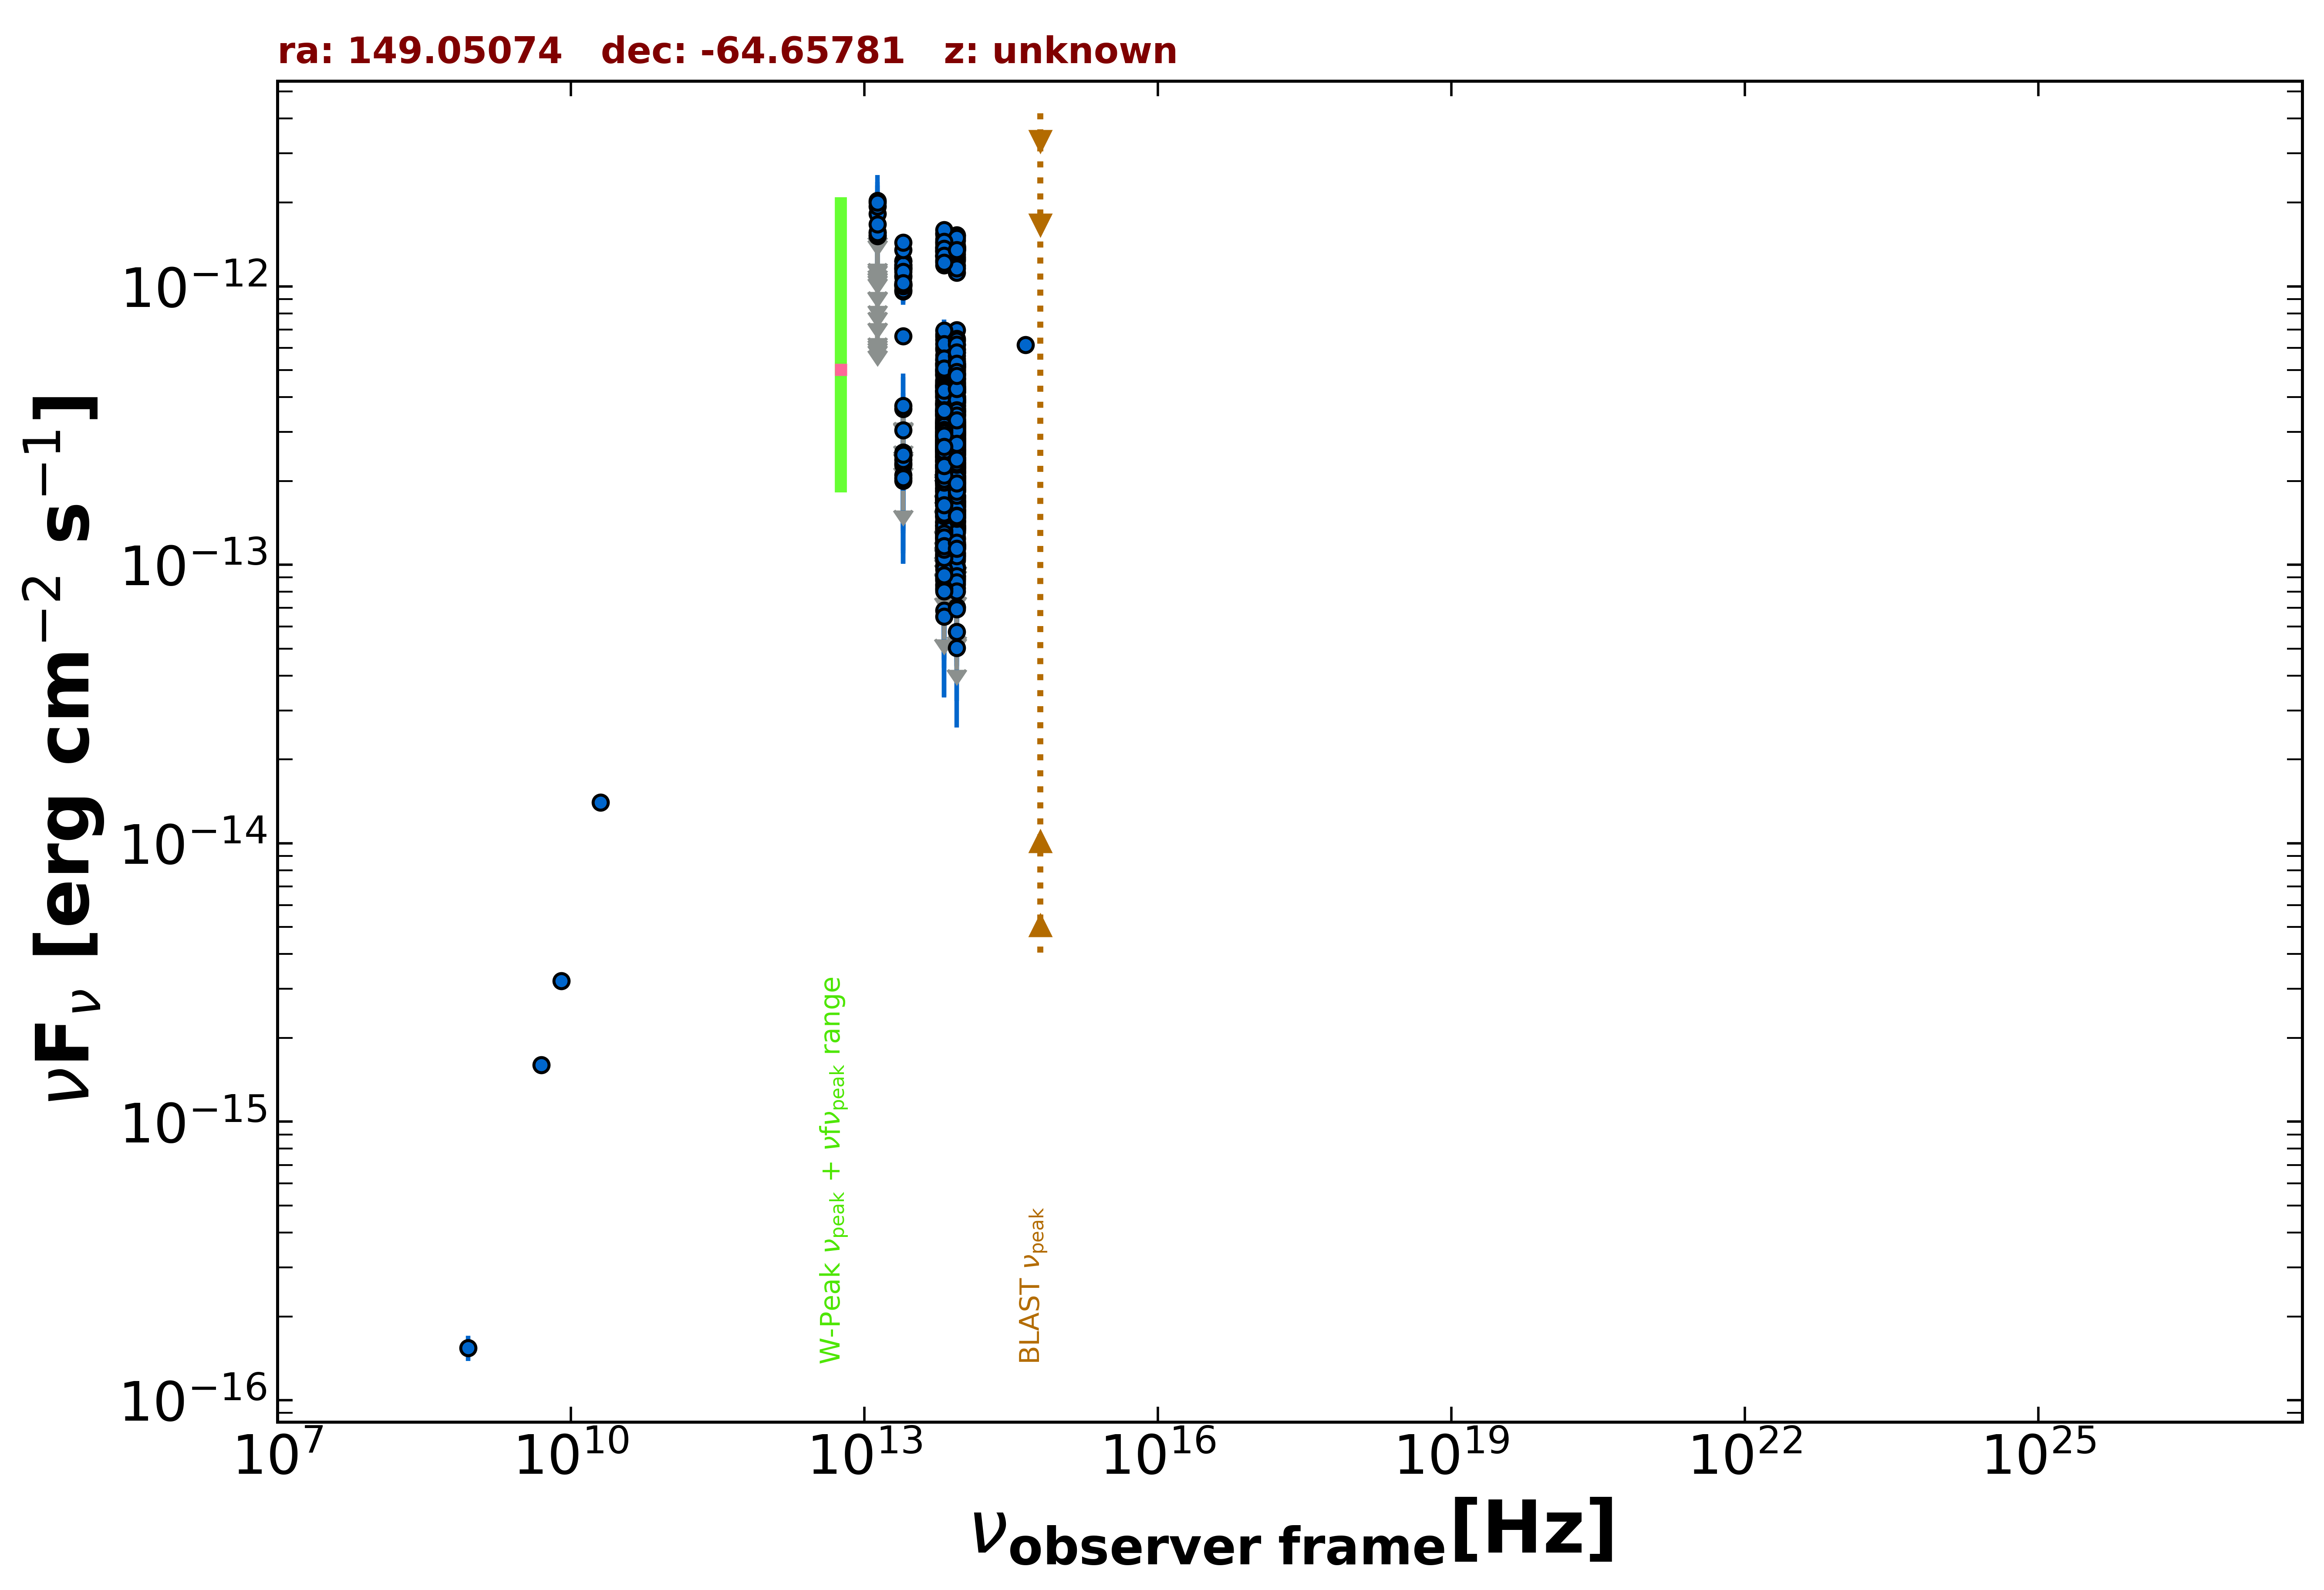

Values plotted in this chart, from the file beside it:
freq., flux, err_flux, MJD_start, MJD_end, flag, catalog, reference
8.870e+08, 1.543e-16, 1.595e-17, 55000, 55000, , RACS, Hale et al. 2021  PASA  38  e058
5.000e+09, 1.600e-15, 1.000e-16, 55000, 55000, , AT20G, Murphy et al. 2010  MNRAS  402  2403
8.000e+09, 3.200e-15, 1.600e-16, 55000, 55000, , AT20G, Murphy et al. 2010  MNRAS  402  2403
2.000e+10, 1.400e-14, 8.000e-16, 55000, 55000, , AT20G, Murphy et al. 2010  MNRAS  402  2403
8.817e+13, 3.256e-13, 2.350e-15, 55000, 55000, , UNWISE, Schlafly et al. 2019  ApJS  240  30
6.517e+13, 3.731e-13, 3.150e-15, 55000, 55000, , UNWISE, Schlafly et al. 2019  ApJS  240  30
8.817e+13, 6.977e-13, 1.605e-14, 55000, 55000, , WISE, Wright et al. 2010  AJ  140  1868
6.517e+13, 6.727e-13, 1.550e-14, 55000, 55000, , WISE, Wright et al. 2010  AJ  140  1868
2.498e+13, 6.624e-13, 2.625e-14, 55000, 55000, , WISE, Wright et al. 2010  AJ  140  1868
1.363e+13, 8.425e-13, 8.315e-14, 55000, 55000, , WISE, Wright et al. 2010  AJ  140  1868
8.817e+13, 3.852e-13, 2.910e-14, 56672, 56672, , NEOWISE, Mainzer et al. 2014  ApJ  792  30
6.517e+13, 5.428e-13, 4.705e-14, 56672, 56672, , NEOWISE, Mainzer et al. 2014  ApJ  792  30
8.817e+13, 5.087e-13, 2.905e-14, 56672, 56672, , NEOWISE, Mainzer et al. 2014  ApJ  792  30
6.517e+13, 5.024e-13, 3.750e-14, 56672, 56672, , NEOWISE, Mainzer et al. 2014  ApJ  792  30
8.817e+13, 4.350e-13, 3.290e-14, 56673, 56673, , NEOWISE, Mainzer et al. 2014  ApJ  792  30
6.517e+13, 4.206e-13, 3.955e-14, 56673, 56673, , NEOWISE, Mainzer et al. 2014  ApJ  792  30
8.817e+13, 4.158e-13, 2.910e-14, 56673, 56673, , NEOWISE, Mainzer et al. 2014  ApJ  792  30
6.517e+13, 4.400e-13, 5.365e-14, 56673, 56673, , NEOWISE, Mainzer et al. 2014  ApJ  792  30
8.817e+13, 3.625e-13, 2.805e-14, 56672, 56672, , NEOWISE, Mainzer et al. 2014  ApJ  792  30
6.517e+13, 4.527e-13, 4.010e-14, 56672, 56672, , NEOWISE, Mainzer et al. 2014  ApJ  792  30
8.817e+13, 4.818e-13, 2.975e-14, 56673, 56673, , NEOWISE, Mainzer et al. 2014  ApJ  792  30
6.517e+13, 5.290e-13, 4.585e-14, 56673, 56673, , NEOWISE, Mainzer et al. 2014  ApJ  792  30
8.817e+13, 4.192e-13, 2.975e-14, 56672, 56672, , NEOWISE, Mainzer et al. 2014  ApJ  792  30
6.517e+13, 4.364e-13, 4.145e-14, 56672, 56672, , NEOWISE, Mainzer et al. 2014  ApJ  792  30
8.817e+13, 4.181e-13, 3.080e-14, 56673, 56673, , NEOWISE, Mainzer et al. 2014  ApJ  792  30
6.517e+13, 5.006e-13, 6.050e-14, 56673, 56673, , NEOWISE, Mainzer et al. 2014  ApJ  792  30
8.817e+13, 3.967e-13, 3.000e-14, 56672, 56672, , NEOWISE, Mainzer et al. 2014  ApJ  792  30
6.517e+13, 4.404e-13, 4.430e-14, 56672, 56672, , NEOWISE, Mainzer et al. 2014  ApJ  792  30
8.817e+13, 4.631e-13, 2.900e-14, 56672, 56672, , NEOWISE, Mainzer et al. 2014  ApJ  792  30
6.517e+13, 5.647e-13, 3.905e-14, 56672, 56672, , NEOWISE, Mainzer et al. 2014  ApJ  792  30
8.817e+13, 4.219e-13, 2.765e-14, 56673, 56673, , NEOWISE, Mainzer et al. 2014  ApJ  792  30
6.517e+13, 3.773e-13, 5.510e-14, 56673, 56673, , NEOWISE, Mainzer et al. 2014  ApJ  792  30
8.817e+13, 3.315e-13, 4.350e-14, 56671, 56671, , NEOWISE, Mainzer et al. 2014  ApJ  792  30
6.517e+13, 4.494e-13, 4.065e-14, 56671, 56671, , NEOWISE, Mainzer et al. 2014  ApJ  792  30
8.817e+13, 4.665e-13, 3.265e-14, 56673, 56673, , NEOWISE, Mainzer et al. 2014  ApJ  792  30
6.517e+13, 6.605e-13, 4.870e-14, 56673, 56673, , NEOWISE, Mainzer et al. 2014  ApJ  792  30
8.817e+13, 4.674e-13, 3.145e-14, 56672, 56672, , NEOWISE, Mainzer et al. 2014  ApJ  792  30
6.517e+13, 4.811e-13, 3.680e-14, 56672, 56672, , NEOWISE, Mainzer et al. 2014  ApJ  792  30
8.817e+13, 3.845e-13, 2.765e-14, 56673, 56673, , NEOWISE, Mainzer et al. 2014  ApJ  792  30
6.517e+13, 5.270e-13, 4.475e-14, 56673, 56673, , NEOWISE, Mainzer et al. 2014  ApJ  792  30
8.817e+13, 3.841e-13, 3.325e-14, 56672, 56672, , NEOWISE, Mainzer et al. 2014  ApJ  792  30
6.517e+13, 4.129e-13, 3.575e-14, 56672, 56672, , NEOWISE, Mainzer et al. 2014  ApJ  792  30
8.817e+13, 4.018e-13, 2.930e-14, 56673, 56673, , NEOWISE, Mainzer et al. 2014  ApJ  792  30
6.517e+13, 3.544e-13, 4.350e-14, 56673, 56673, , NEOWISE, Mainzer et al. 2014  ApJ  792  30
8.817e+13, 3.442e-13, 2.920e-14, 56673, 56673, , NEOWISE, Mainzer et al. 2014  ApJ  792  30
6.517e+13, 6.425e-13, 6.460e-14, 56673, 56673, , NEOWISE, Mainzer et al. 2014  ApJ  792  30
8.817e+13, 5.059e-13, 2.890e-14, 56672, 56672, , NEOWISE, Mainzer et al. 2014  ApJ  792  30
6.517e+13, 4.118e-13, 4.255e-14, 56672, 56672, , NEOWISE, Mainzer et al. 2014  ApJ  792  30
8.817e+13, 4.480e-13, 2.805e-14, 56672, 56672, , NEOWISE, Mainzer et al. 2014  ApJ  792  30
6.517e+13, 4.928e-13, 4.590e-14, 56672, 56672, , NEOWISE, Mainzer et al. 2014  ApJ  792  30
8.817e+13, 2.595e-13, 2.705e-14, 56851, 56851, , NEOWISE, Mainzer et al. 2014  ApJ  792  30
6.517e+13, 2.584e-13, 3.770e-14, 56851, 56851, , NEOWISE, Mainzer et al. 2014  ApJ  792  30
8.817e+13, 3.082e-13, 3.155e-14, 56852, 56852, , NEOWISE, Mainzer et al. 2014  ApJ  792  30
6.517e+13, 2.486e-13, 4.210e-14, 56852, 56852, , NEOWISE, Mainzer et al. 2014  ApJ  792  30
8.817e+13, 2.152e-13, 2.825e-14, 56852, 56852, , NEOWISE, Mainzer et al. 2014  ApJ  792  30
6.517e+13, 2.461e-13, 4.095e-14, 56852, 56852, , NEOWISE, Mainzer et al. 2014  ApJ  792  30
8.817e+13, 2.998e-13, 3.405e-14, 56851, 56851, , NEOWISE, Mainzer et al. 2014  ApJ  792  30
6.517e+13, 2.250e-13, 4.065e-14, 56851, 56851, , NEOWISE, Mainzer et al. 2014  ApJ  792  30
8.817e+13, 1.914e-13, 2.870e-14, 56852, 56852, , NEOWISE, Mainzer et al. 2014  ApJ  792  30
6.517e+13, 2.400e-13, 4.810e-14, 56852, 56852, , NEOWISE, Mainzer et al. 2014  ApJ  792  30
... 1,171 more rows
